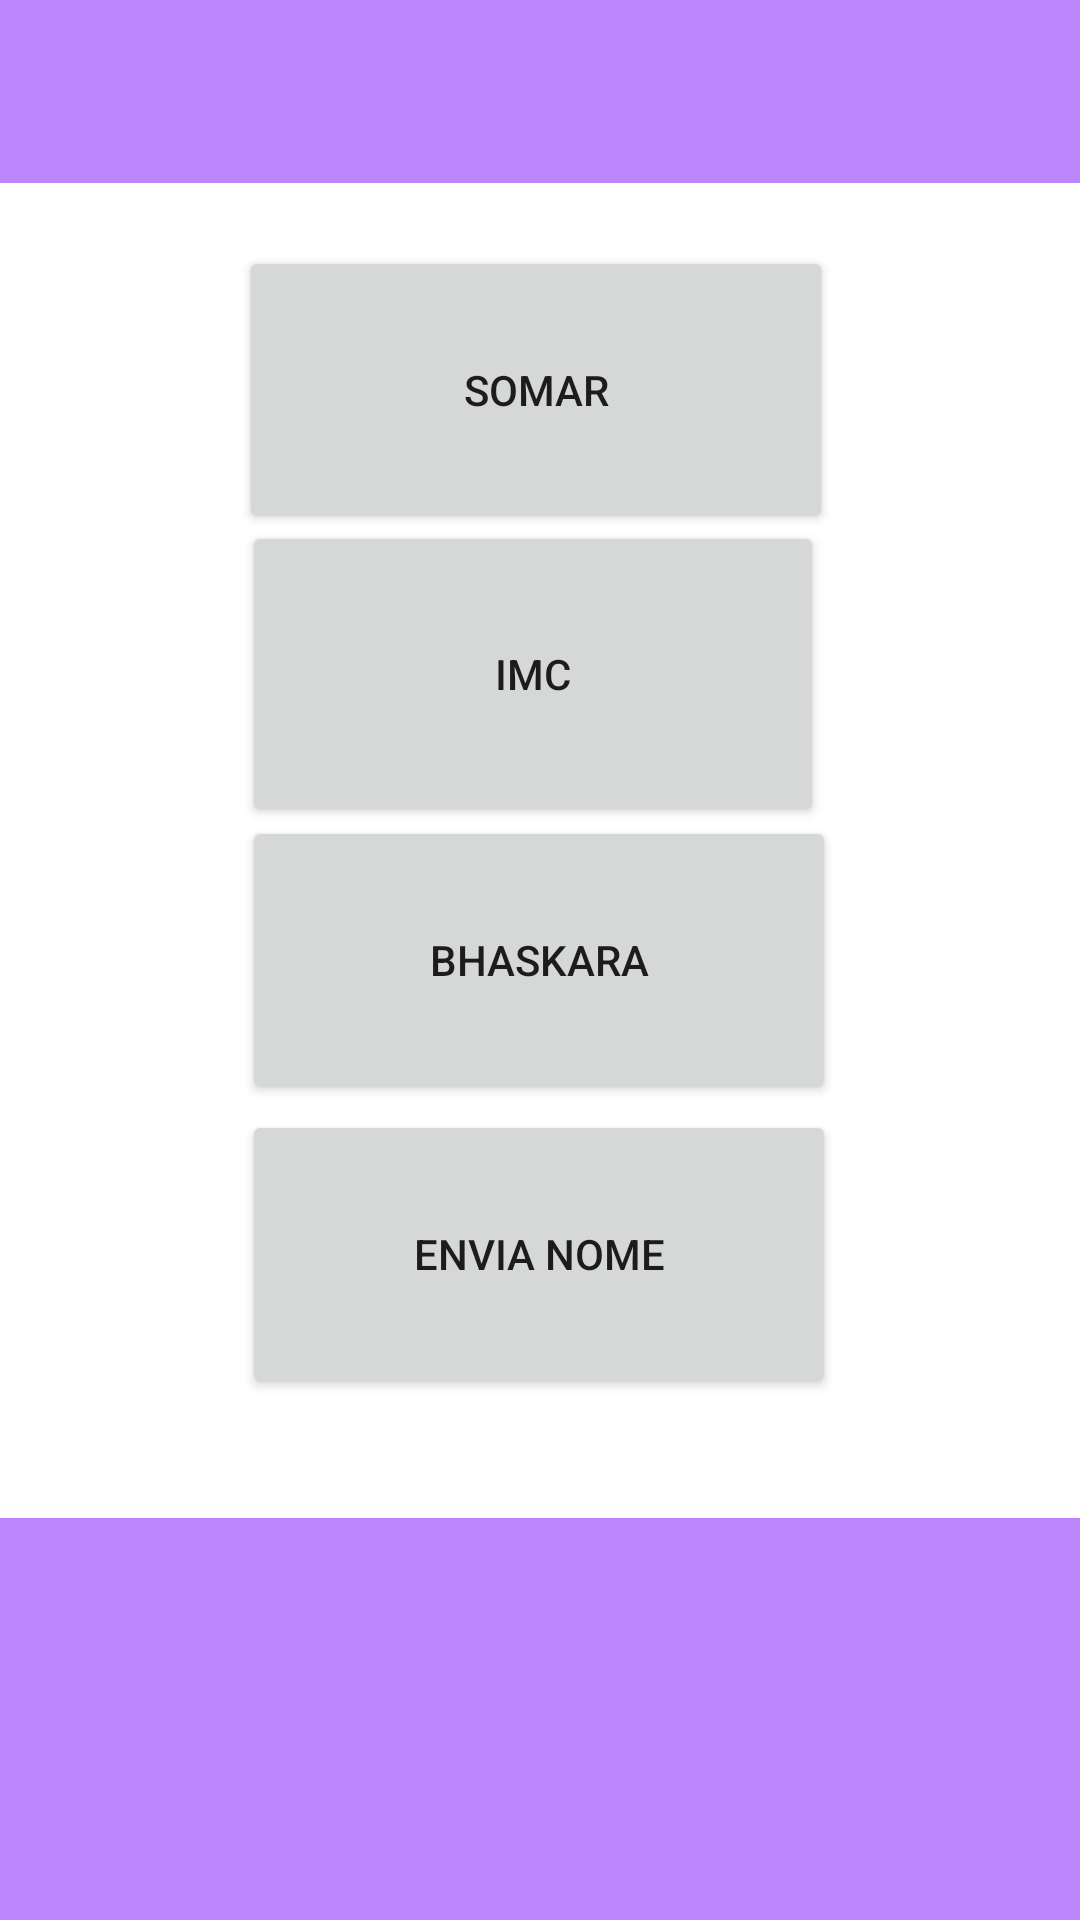

Android layout source for this screen:
<!-- AndroidManifest.xml: application theme Theme.Calculo_app -->
<!-- res/layout/activity_main.xml -->
<?xml version="1.0" encoding="utf-8"?>
<androidx.constraintlayout.widget.ConstraintLayout xmlns:android="http://schemas.android.com/apk/res/android"
    xmlns:app="http://schemas.android.com/apk/res-auto"
    xmlns:tools="http://schemas.android.com/tools"
    android:id="@+id/fundo"
    android:layout_width="match_parent"
    android:layout_height="match_parent"
    tools:context=".MainActivity">

    <androidx.appcompat.widget.Toolbar
        android:id="@+id/toolbar"
        android:layout_width="508dp"
        android:layout_height="61dp"
        android:background="@color/purple_200"
        android:minHeight="?attr/actionBarSize"
        android:theme="?attr/actionBarTheme"
        app:layout_constraintBottom_toBottomOf="parent"
        app:layout_constraintTop_toTopOf="parent"
        app:layout_constraintVertical_bias="0.0"
        tools:layout_editor_absoluteX="1dp" />

    <androidx.appcompat.widget.Toolbar
        android:id="@+id/toolbar2"
        android:layout_width="553dp"
        android:layout_height="134dp"
        android:background="@color/purple_200"
        android:minHeight="?attr/actionBarSize"
        android:theme="?attr/actionBarTheme"
        app:layout_constraintBottom_toBottomOf="parent"
        app:layout_constraintTop_toTopOf="parent"
        app:layout_constraintVertical_bias="1.0"
        tools:layout_editor_absoluteX="-1dp" />

    <Button
        android:id="@+id/btnMudaView2"
        android:layout_width="194dp"
        android:layout_height="102dp"
        android:text="IMC"
        app:layout_constraintBottom_toBottomOf="parent"
        app:layout_constraintEnd_toEndOf="parent"
        app:layout_constraintHorizontal_bias="0.485"
        app:layout_constraintStart_toStartOf="parent"
        app:layout_constraintTop_toTopOf="parent"
        app:layout_constraintVertical_bias="0.323" />

    <Button
        android:id="@+id/btnMudaView3"
        android:layout_width="198dp"
        android:layout_height="96dp"
        android:text="Bhaskara"
        app:layout_constraintBottom_toBottomOf="parent"
        app:layout_constraintEnd_toEndOf="parent"
        app:layout_constraintHorizontal_bias="0.498"
        app:layout_constraintStart_toStartOf="parent"
        app:layout_constraintTop_toTopOf="@+id/toolbar" />

    <Button
        android:id="@+id/btnMudaView4"
        android:layout_width="198dp"
        android:layout_height="96dp"
        android:text="ENVIA NOME"
        app:layout_constraintBottom_toBottomOf="@+id/toolbar2"
        app:layout_constraintEnd_toEndOf="parent"
        app:layout_constraintHorizontal_bias="0.498"
        app:layout_constraintStart_toStartOf="parent"
        app:layout_constraintTop_toTopOf="@+id/toolbar"
        app:layout_constraintVertical_bias="0.68" />

    <Button
        android:id="@+id/btnMudaView1"
        android:layout_width="198dp"
        android:layout_height="96dp"
        android:text="Somar"
        app:layout_constraintBottom_toBottomOf="parent"
        app:layout_constraintEnd_toEndOf="parent"
        app:layout_constraintHorizontal_bias="0.491"
        app:layout_constraintStart_toStartOf="parent"
        app:layout_constraintTop_toTopOf="parent"
        app:layout_constraintVertical_bias="0.151" />

</androidx.constraintlayout.widget.ConstraintLayout>
<!-- resources referenced by this layout -->
<resources>
  <style name="Theme.Calculo_app" parent="Theme.MaterialComponents.DayNight.DarkActionBar">
          
          <item name="colorPrimary">@color/purple_500</item>
          <item name="colorPrimaryVariant">@color/purple_700</item>
          <item name="colorOnPrimary">@color/white</item>
          
          <item name="colorSecondary">@color/teal_200</item>
          <item name="colorSecondaryVariant">@color/teal_700</item>
          <item name="colorOnSecondary">@color/black</item>
          
          <item name="android:statusBarColor" tools:targetApi="l">?attr/colorPrimaryVariant</item>
          
      </style>
  <!-- not gathered from this repository: default colours our renderer supplied (Android Studio template values) -->
  <color name="purple_200">#FFBB86FC</color>
  <color name="purple_500">#FF6200EE</color>
  <color name="purple_700">#FF3700B3</color>
  <color name="teal_200">#FF03DAC5</color>
  <color name="teal_700">#FF018786</color>
  <color name="black">#FF000000</color>
  <color name="white">#FFFFFFFF</color>
</resources>
